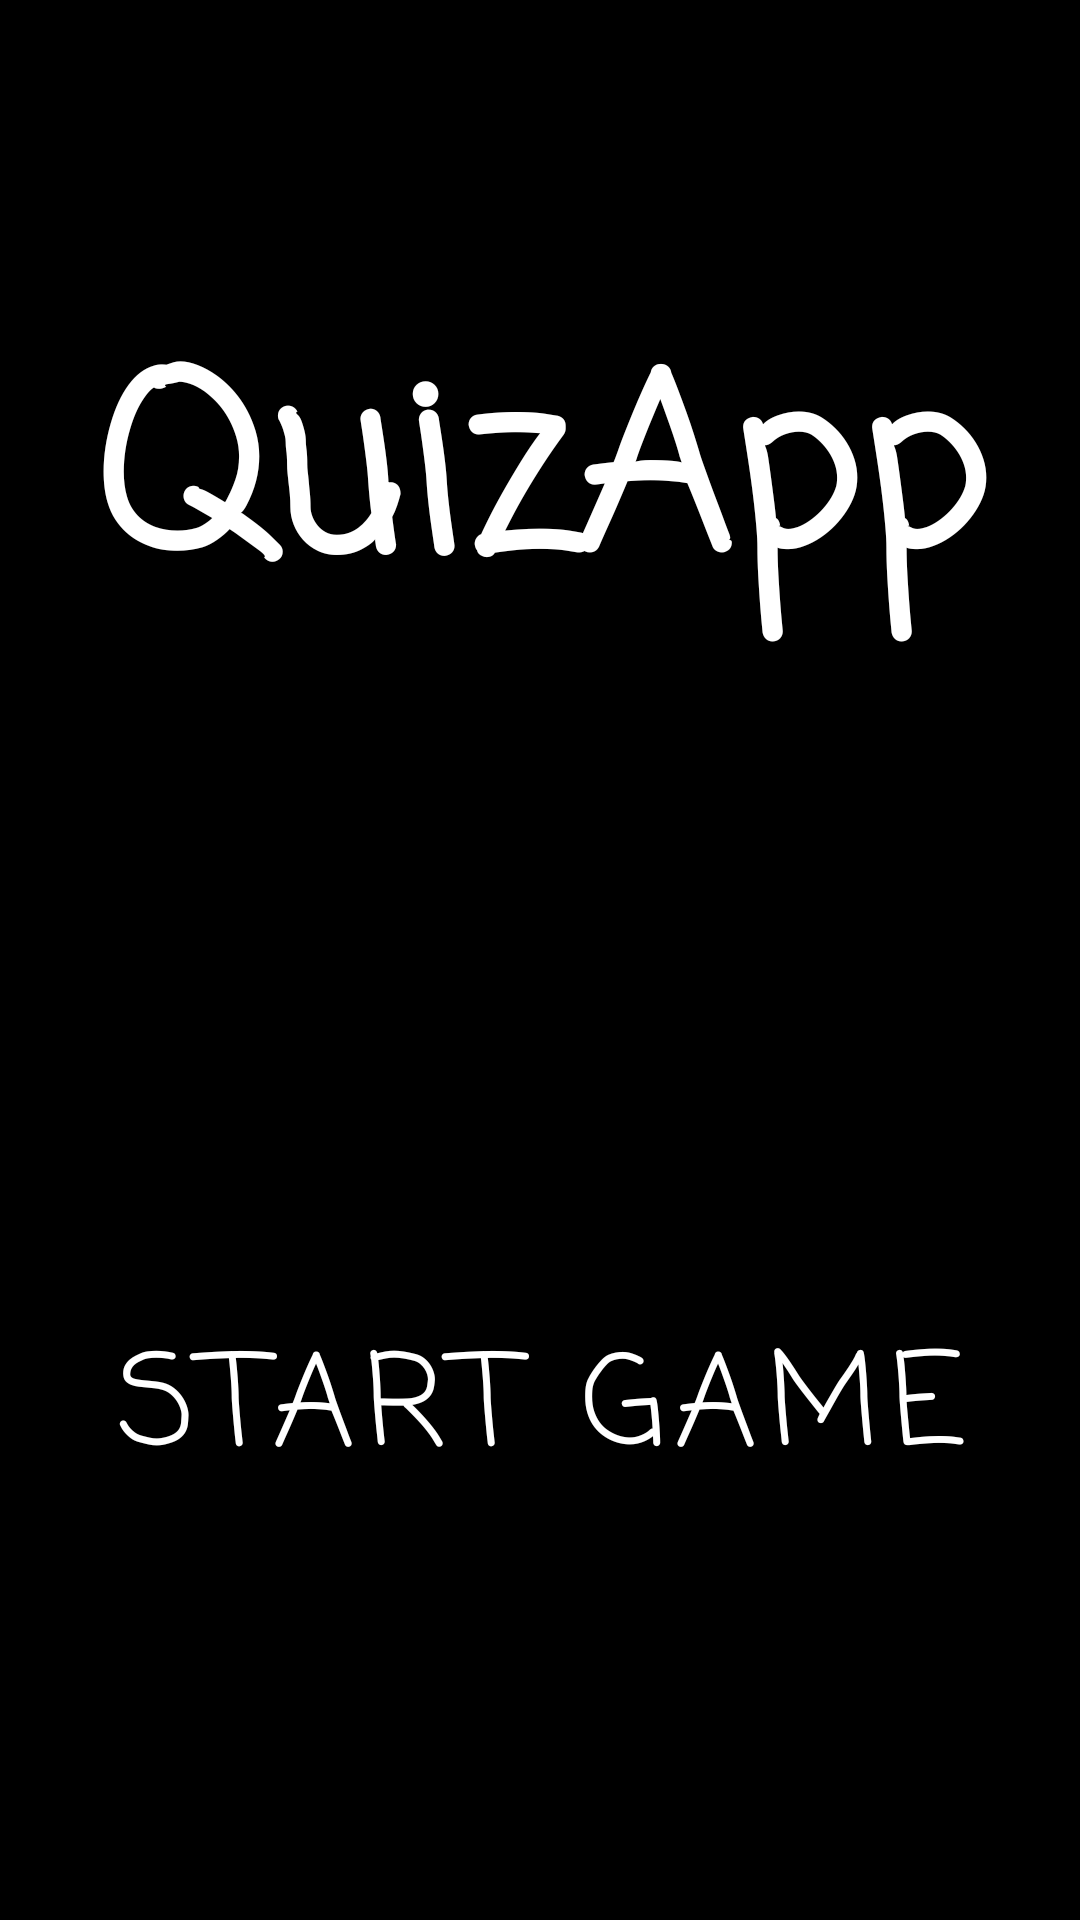

Write the Android layout XML for this screen, with the resource values it uses.
<!-- AndroidManifest.xml: application theme Theme.QuizApp -->
<!-- res/layout/activity_menu.xml -->
<?xml version="1.0" encoding="utf-8"?>
<LinearLayout xmlns:android="http://schemas.android.com/apk/res/android"
    xmlns:app="http://schemas.android.com/apk/res-auto"
    xmlns:tools="http://schemas.android.com/tools"
    android:layout_width="match_parent"
    android:layout_height="match_parent"
    android:background="@color/black"
    android:orientation="vertical"
    tools:context=".Activities.Menu">

    <View
        android:layout_width="match_parent"
        android:layout_height="0dp"
        android:layout_weight="1" />

    <com.google.android.material.textview.MaterialTextView
        android:layout_width="match_parent"
        android:layout_height="0dp"
        android:layout_weight="2"
        android:fontFamily="casual"
        android:text="@string/app_name"
        android:textAlignment="center"
        android:textColor="@color/white"
        android:textSize="80sp"
        android:textStyle="bold" />

    <View
        android:layout_width="match_parent"
        android:layout_height="0dp"
        android:layout_weight="1" />

    <com.google.android.material.button.MaterialButton
        android:id="@+id/menu_BTN_startGame"
        android:layout_width="match_parent"
        android:layout_height="0dp"
        android:layout_margin="20dp"
        android:layout_weight="1"
        android:backgroundTint="@color/black"
        android:fontFamily="casual"
        android:text="@string/start_game"
        android:textSize="42sp" />


    <View
        android:layout_width="match_parent"
        android:layout_height="0dp"
        android:layout_weight="1" />

</LinearLayout>
<!-- resources referenced by this layout -->
<resources>
  <color name="black">#FF000000</color>
  <color name="white">#FFFFFFFF</color>
  <string name="app_name">QuizApp</string>
  <string name="start_game">Start game</string>
  <style name="Theme.QuizApp" parent="Theme.MaterialComponents.DayNight.DarkActionBar">
          
          <item name="colorPrimary">@color/white</item>
          <item name="colorPrimaryVariant">@color/black</item>
          <item name="colorOnPrimary">@color/white</item>
          
          <item name="colorSecondary">@color/teal_200</item>
          <item name="colorSecondaryVariant">@color/teal_700</item>
          <item name="colorOnSecondary">@color/black</item>
          
          <item name="android:statusBarColor">?attr/colorPrimaryVariant</item>
          
      </style>
  <color name="teal_200">#FF03DAC5</color>
  <color name="teal_700">#FF018786</color>
</resources>
